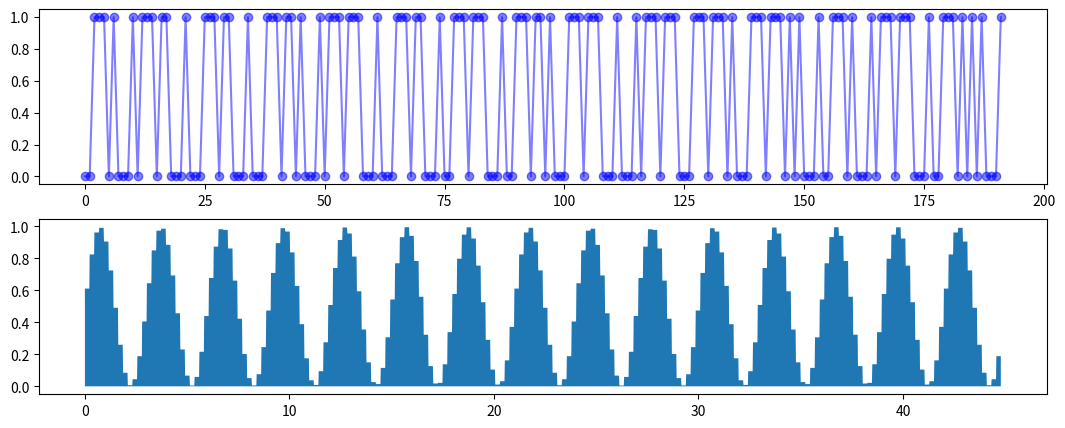

Write the Python code that produced this figure.
import numpy as np
import pandas as pd
import matplotlib.pyplot as plt

prob = (np.sin(np.arange(0, 45*60) * 2 * np.pi * (1/180)) + 1)/2

condList, condVal = [0, 0, 0], []
plt.figure(figsize=(13, 5))
for i in np.arange(14, 45*60, 14):
    p = prob[i-14:i].mean()
    if (condList[-1] == 'Intero') & (condList[-2] == 'Intero') & (condList[-3] == 'Intero'):
        cond = 'Extero'
    elif (condList[-1] == 'Extero') & (condList[-2] == 'Extero') & (condList[-3] == 'Extero'):
        cond = 'Intero'
    else:
        cond = np.random.choice(['Intero', 'Extero'], p=[p, 1-p])
    condList.append(cond)
    condVal.extend([p] * 14)

condList = condList[3:]
plt.subplot(211)
plt.plot(np.array(condList) == 'Intero', 'bo-', alpha=.5)
#plt.plot(np.array(condList) == 'Extero', 'ro', alpha=.5)
plt.subplot(212)
plt.fill_between(y1=condVal, x=np.arange(0, len(condVal))/60)

pd.DataFrame({'condtion': condList}).to_csv('randomzedConditions.txt')
